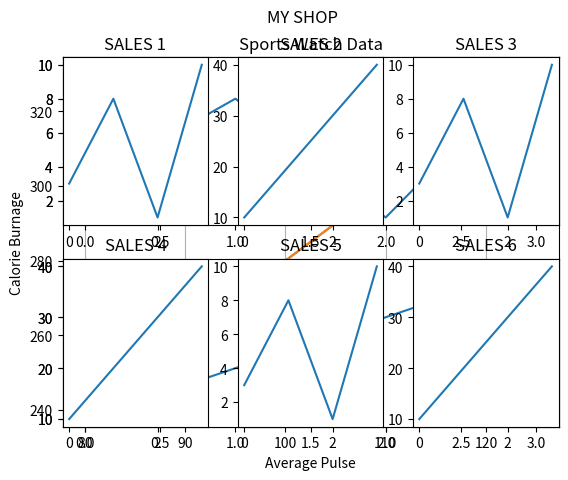

Here is the Python script that generated this plot:
import numpy as np
import matplotlib.pyplot as plt

x = np.array([80, 85, 90, 95, 100, 105, 110, 115, 120, 125])
y = np.array([240, 250, 260, 270, 280, 290, 300, 310, 320, 330])

plt.title("Sports Watch Data")
plt.xlabel("Average Pulse")
plt.ylabel("Calorie Burnage")

plt.plot(x, y)
plt.grid() #important
plt.show()

m = np.array([80, 85, 91, 95, 100, 105, 110, 115, 120, 125])
n = np.array([240, 250, 267, 270, 280, 290, 300, 310, 320, 330])
plt.plot(m, n)
#plt.grid(axis ='x') #important you have to specify the axis
plt.grid(color = 'green', linestyle = '--', linewidth = 0.5, axis = 'y') #important
plt.show()


"""
plt.subplot(1, 2, 1)
#the figure has 1 row, 2 columns, and this plot is the first plot.

"""

#plot 1:
x = np.array([0, 1, 2, 3])
y = np.array([3, 8, 1, 10])

plt.subplot(2, 1, 1)
plt.plot(x,y)

#plot 2:
x = np.array([0, 1, 2, 3])
y = np.array([10, 20, 30, 40])

plt.subplot(2, 1, 2)
plt.plot(x,y)

plt.show()






x = np.array([0, 1, 2, 3])
y = np.array([3, 8, 1, 10])

plt.subplot(2, 3, 1)
plt.plot(x,y)
plt.title("SALES 1")

x = np.array([0, 1, 2, 3])
y = np.array([10, 20, 30, 40])

plt.subplot(2, 3, 2)
plt.plot(x,y)
plt.title("SALES 2")

x = np.array([0, 1, 2, 3])
y = np.array([3, 8, 1, 10])

plt.subplot(2, 3, 3)
plt.plot(x,y)
plt.title("SALES 3")

x = np.array([0, 1, 2, 3])
y = np.array([10, 20, 30, 40])

plt.subplot(2, 3, 4)
plt.plot(x,y)
plt.title("SALES 4")

x = np.array([0, 1, 2, 3])
y = np.array([3, 8, 1, 10])

plt.subplot(2, 3, 5)
plt.plot(x,y)
plt.title("SALES 5")

x = np.array([0, 1, 2, 3])
y = np.array([10, 20, 30, 40])

plt.subplot(2, 3, 6)
plt.plot(x,y)
plt.title("SALES 6")

plt.suptitle("MY SHOP")
plt.show()